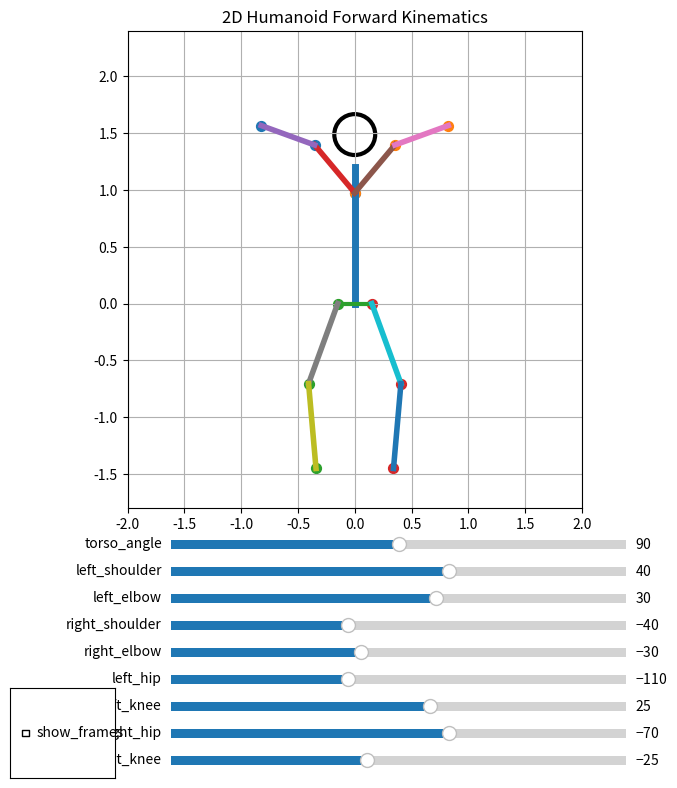

Recreate this plot in Python.
# import numpy as np 
# import matplotlib.pyplot as plt
# from matplotlib.widgets import Slider
# import CheckButtons  # ========================================================= # Fixed body dimensions # ========================================================= TORSO = 1.2 UPPER_ARM = 0.55 FOREARM = 0.50 THIGH = 0.75 SHIN = 0.75 SHOULDER_WIDTH = 0.45 HIP_WIDTH = 0.30 HEAD_RADIUS = 0.18 # ========================================================= # 2D homogeneous transformation matrix # ========================================================= def T2D(theta_deg, tx=0.0, ty=0.0): theta = np.radians(theta_deg) c, s = np.cos(theta), np.sin(theta) return np.array([ [c, -s, tx], [s, c, ty], [0, 0, 1] ]) def get_position(T): return T[:2, 2] def draw_frame(ax, T, name="", axis_len=0.08): origin = T[:2, 2] x_axis = T[:2, :2] @ np.array([axis_len, 0.0]) y_axis = T[:2, :2] @ np.array([0.0, axis_len]) ax.arrow( origin[0], origin[1], x_axis[0], x_axis[1], head_width=0.02, length_includes_head=True ) ax.arrow( origin[0], origin[1], y_axis[0], y_axis[1], head_width=0.02, length_includes_head=True ) if name: ax.text(origin[0] + 0.02, origin[1] + 0.02, name, fontsize=9) # ========================================================= # Forward kinematics for one 2-link limb # ========================================================= def fk_two_link(base_T, theta1_deg, theta2_deg, L1, L2): """ base_T : base transform of shoulder/hip theta1_deg : first joint angle theta2_deg : second joint angle L1, L2 : link lengths """ T_joint1 = base_T @ T2D(theta1_deg, 0, 0) T_link1_end = T_joint1 @ T2D(0, L1, 0) T_joint2 = T_link1_end @ T2D(theta2_deg, 0, 0) T_link2_end = T_joint2 @ T2D(0, L2, 0) return { "base_T": base_T, "joint1_T": T_joint1, "joint2_T": T_joint2, "p0": get_position(base_T), "p1": get_position(T_link1_end), "p2": get_position(T_link2_end) } # ========================================================= # Main drawing function # ========================================================= def draw_humanoid( ax, torso_angle=90, left_shoulder=40, left_elbow=30, right_shoulder=-40, right_elbow=-30, left_hip=-110, left_knee=25, right_hip=-70, right_knee=-25, show_frames=False ): ax.clear() # ----------------------------------------------------- # Root / pelvis # ----------------------------------------------------- T_root = np.eye(3) # Torso T_torso = T_root @ T2D(torso_angle, 0, 0) T_neck = T_torso @ T2D(0, TORSO, 0) pelvis = get_position(T_root) neck = get_position(T_neck) # ----------------------------------------------------- # Correct left-right offsets: # left/right separation should be in x, not y # ----------------------------------------------------- T_left_shoulder_base = T_neck @ T2D(0, -SHOULDER_WIDTH / 2, 0) T_right_shoulder_base = T_neck @ T2D(0, SHOULDER_WIDTH / 2, 0) T_left_hip_base = T_root @ T2D(0, -HIP_WIDTH / 2, 0) T_right_hip_base = T_root @ T2D(0, HIP_WIDTH / 2, 0) # ----------------------------------------------------- # Arms # ----------------------------------------------------- left_arm = fk_two_link( T_left_shoulder_base, left_shoulder, left_elbow, UPPER_ARM, FOREARM ) right_arm = fk_two_link( T_right_shoulder_base, right_shoulder, right_elbow, UPPER_ARM, FOREARM ) # ----------------------------------------------------- # Legs # ----------------------------------------------------- left_leg = fk_two_link( T_left_hip_base, left_hip, left_knee, THIGH, SHIN ) right_leg = fk_two_link( T_right_hip_base, right_hip, right_knee, THIGH, SHIN ) # ----------------------------------------------------- # Draw torso # ----------------------------------------------------- ax.plot( [pelvis[0], neck[0]], [pelvis[1], neck[1]], linewidth=5 ) # Shoulder line p_ls = get_position(T_left_shoulder_base) p_rs = get_position(T_right_shoulder_base) ax.plot( [p_ls[0], p_rs[0]], [p_ls[1], p_rs[1]], linewidth=3 ) # Hip line p_lh = get_position(T_left_hip_base) p_rh = get_position(T_right_hip_base) ax.plot( [p_lh[0], p_rh[0]], [p_lh[1], p_rh[1]], linewidth=3 ) # ----------------------------------------------------- # Draw head # ----------------------------------------------------- head_center = neck + np.array([0, HEAD_RADIUS * 1.6]) head_circle = plt.Circle( head_center, HEAD_RADIUS, fill=False, linewidth=3 ) ax.add_patch(head_circle) # ----------------------------------------------------- # Draw limbs # ----------------------------------------------------- def draw_limb(limb): p0, p1, p2 = limb["p0"], limb["p1"], limb["p2"] ax.plot([p0[0], p1[0]], [p0[1], p1[1]], linewidth=4) ax.plot([p1[0], p2[0]], [p1[1], p2[1]], linewidth=4) ax.scatter( [p0[0], p1[0], p2[0]], [p0[1], p1[1], p2[1]], s=50 ) draw_limb(left_arm) draw_limb(right_arm) draw_limb(left_leg) draw_limb(right_leg) # ----------------------------------------------------- # Optional coordinate frames # ----------------------------------------------------- if show_frames: draw_frame(ax, T_root, "Root") draw_frame(ax, T_torso, "Torso") draw_frame(ax, T_neck, "Neck") draw_frame(ax, left_arm["base_T"], "L arm base") draw_frame(ax, left_arm["joint1_T"], "L shoulder") draw_frame(ax, left_arm["joint2_T"], "L elbow") draw_frame(ax, right_arm["base_T"], "R arm base") draw_frame(ax, right_arm["joint1_T"], "R shoulder") draw_frame(ax, right_arm["joint2_T"], "R elbow") draw_frame(ax, left_leg["base_T"], "L leg base") draw_frame(ax, left_leg["joint1_T"], "L hip") draw_frame(ax, left_leg["joint2_T"], "L knee") draw_frame(ax, right_leg["base_T"], "R leg base") draw_frame(ax, right_leg["joint1_T"], "R hip") draw_frame(ax, right_leg["joint2_T"], "R knee") # ----------------------------------------------------- # Labels # ----------------------------------------------------- ax.text(pelvis[0] + 0.03, pelvis[1], "Pelvis", fontsize=10) ax.text(neck[0] + 0.03, neck[1], "Neck", fontsize=10) # ----------------------------------------------------- # Plot setup # ----------------------------------------------------- ax.set_aspect("equal") ax.grid(True) ax.set_xlim(-2.0, 2.0) ax.set_ylim(-1.8, 2.4) ax.set_title("2D Human-Shaped Robot Using Forward Kinematics") def main(): fig, ax = plt.subplots(figsize=(7, 9)) plt.subplots_adjust(left=0.28, bottom=0.42) # Initial values init_vals = { "torso_angle": 90, "left_shoulder": 40, "left_elbow": 30, "right_shoulder": -40, "right_elbow": -30, "left_hip": -110, "left_knee": 25, "right_hip": -70, "right_knee": -25, } # Initial draw draw_humanoid(ax, **init_vals, show_frames=False) # ===================================================== # Sliders # ===================================================== slider_h = 0.025 slider_gap = 0.035 x0 = 0.28 w = 0.62 y_top = 0.33 ax_torso = plt.axes([x0, y_top - 0 * slider_gap, w, slider_h]) ax_ls = plt.axes([x0, y_top - 1 * slider_gap, w, slider_h]) ax_le = plt.axes([x0, y_top - 2 * slider_gap, w, slider_h]) ax_rs = plt.axes([x0, y_top - 3 * slider_gap, w, slider_h]) ax_re = plt.axes([x0, y_top - 4 * slider_gap, w, slider_h]) ax_lh = plt.axes([x0, y_top - 5 * slider_gap, w, slider_h]) ax_lk = plt.axes([x0, y_top - 6 * slider_gap, w, slider_h]) ax_rh = plt.axes([x0, y_top - 7 * slider_gap, w, slider_h]) ax_rk = plt.axes([x0, y_top - 8 * slider_gap, w, slider_h]) s_torso = Slider(ax_torso, "torso", 60, 120, valinit=init_vals["torso_angle"], valstep=1) s_ls = Slider(ax_ls, "L shoulder", -180, 180, valinit=init_vals["left_shoulder"], valstep=1) s_le = Slider(ax_le, "L elbow", -180, 180, valinit=init_vals["left_elbow"], valstep=1) s_rs = Slider(ax_rs, "R shoulder", -180, 180, valinit=init_vals["right_shoulder"], valstep=1) s_re = Slider(ax_re, "R elbow", -180, 180, valinit=init_vals["right_elbow"], valstep=1) s_lh = Slider(ax_lh, "L hip", -180, 0, valinit=init_vals["left_hip"], valstep=1) s_lk = Slider(ax_lk, "L knee", -180, 180, valinit=init_vals["left_knee"], valstep=1) s_rh = Slider(ax_rh, "R hip", -180, 0, valinit=init_vals["right_hip"], valstep=1) s_rk = Slider(ax_rk, "R knee", -180, 180, valinit=init_vals["right_knee"], valstep=1) # Check button for show_frames check_ax = plt.axes([0.05, 0.05, 0.18, 0.08]) check = CheckButtons(check_ax, ["Show frames"], [False]) def update(_): show_frames = check.get_status()[0] draw_humanoid( ax, torso_angle=s_torso.val, left_shoulder=s_ls.val, left_elbow=s_le.val, right_shoulder=s_rs.val, right_elbow=s_re.val, left_hip=s_lh.val, left_knee=s_lk.val, right_hip=s_rh.val, right_knee=s_rk.val, show_frames=show_frames ) fig.canvas.draw_idle() s_torso.on_changed(update) s_ls.on_changed(update) s_le.on_changed(update) s_rs.on_changed(update) s_re.on_changed(update) s_lh.on_changed(update) s_lk.on_changed(update) s_rh.on_changed(update) s_rk.on_changed(update) check.on_clicked(update) print("Forward kinematics idea:") print("- Link lengths are fixed.") print("- Only joint angles change.") print("- Each arm and leg is a kinematic chain.") print("- The final hand/foot position is computed by multiplying transforms along the chain.") plt.show() if __name__ == "__main__": main()import numpy as np
# import matplotlib.pyplot as plt
# from matplotlib.widgets import Slider, CheckButtons

import numpy as np
import matplotlib.pyplot as plt
from matplotlib.widgets import Slider, CheckButtons

# =========================================================
# Fixed body dimensions
# =========================================================
TORSO = 1.2
UPPER_ARM = 0.55
FOREARM = 0.50
THIGH = 0.75
SHIN = 0.75

SHOULDER_WIDTH = 0.45
HIP_WIDTH = 0.30
HEAD_RADIUS = 0.18


# =========================================================
# 2D homogeneous transformation matrix
# =========================================================
def T2D(theta_deg, tx=0.0, ty=0.0):
    theta = np.radians(theta_deg)
    c, s = np.cos(theta), np.sin(theta)
    return np.array([
        [c, -s, tx],
        [s,  c, ty],
        [0,  0,  1]
    ])


def get_position(T):
    return T[:2, 2]


def draw_frame(ax, T, name="", axis_len=0.08):
    origin = T[:2, 2]
    x_axis = T[:2, :2] @ np.array([axis_len, 0.0])
    y_axis = T[:2, :2] @ np.array([0.0, axis_len])

    ax.arrow(origin[0], origin[1], x_axis[0], x_axis[1],
             head_width=0.02, length_includes_head=True)
    ax.arrow(origin[0], origin[1], y_axis[0], y_axis[1],
             head_width=0.02, length_includes_head=True)

    if name:
        ax.text(origin[0] + 0.02, origin[1] + 0.02, name, fontsize=9)


# =========================================================
# Forward kinematics for one 2-link limb
# =========================================================
def fk_two_link(base_T, theta1_deg, theta2_deg, L1, L2):

    T_joint1 = base_T @ T2D(theta1_deg, 0, 0)
    T_link1_end = T_joint1 @ T2D(0, L1, 0)

    T_joint2 = T_link1_end @ T2D(theta2_deg, 0, 0)
    T_link2_end = T_joint2 @ T2D(0, L2, 0)

    return {
        "base_T": base_T,
        "joint1_T": T_joint1,
        "joint2_T": T_joint2,
        "p0": get_position(base_T),
        "p1": get_position(T_link1_end),
        "p2": get_position(T_link2_end)
    }


# =========================================================
# Draw humanoid
# =========================================================
def draw_humanoid(ax,
                  torso_angle=90,
                  left_shoulder=40,
                  left_elbow=30,
                  right_shoulder=-40,
                  right_elbow=-30,
                  left_hip=-110,
                  left_knee=25,
                  right_hip=-70,
                  right_knee=-25,
                  show_frames=False):

    ax.clear()

    T_root = np.eye(3)

    T_torso = T_root @ T2D(torso_angle)
    T_neck = T_torso @ T2D(0, TORSO, 0)

    pelvis = get_position(T_root)
    neck = get_position(T_neck)

    # Correct left-right placement
    T_left_shoulder_base = T_neck @ T2D(0, -SHOULDER_WIDTH/2, 0)
    T_right_shoulder_base = T_left_shoulder_base

    T_left_hip_base = T_root @ T2D(0, -HIP_WIDTH/2, 0)
    T_right_hip_base = T_root @ T2D(0, HIP_WIDTH/2, 0)

    left_arm = fk_two_link(T_left_shoulder_base, left_shoulder, left_elbow,
                           UPPER_ARM, FOREARM)

    right_arm = fk_two_link(T_right_shoulder_base, right_shoulder, right_elbow,
                            UPPER_ARM, FOREARM)

    left_leg = fk_two_link(T_left_hip_base, left_hip, left_knee,
                           THIGH, SHIN)

    right_leg = fk_two_link(T_right_hip_base, right_hip, right_knee,
                            THIGH, SHIN)

    ax.plot([pelvis[0], neck[0]], [pelvis[1], neck[1]], linewidth=5)

    p_ls = get_position(T_left_shoulder_base)
    p_rs = get_position(T_right_shoulder_base)
    ax.plot([p_ls[0], p_rs[0]], [p_ls[1], p_rs[1]], linewidth=3)

    p_lh = get_position(T_left_hip_base)
    p_rh = get_position(T_right_hip_base)
    ax.plot([p_lh[0], p_rh[0]], [p_lh[1], p_rh[1]], linewidth=3)

    head_center = neck + np.array([0, HEAD_RADIUS * 1.6])
    circle = plt.Circle(head_center, HEAD_RADIUS, fill=False, linewidth=3)
    ax.add_patch(circle)

    def draw_limb(limb):
        p0, p1, p2 = limb["p0"], limb["p1"], limb["p2"]
        ax.plot([p0[0], p1[0]], [p0[1], p1[1]], linewidth=4)
        ax.plot([p1[0], p2[0]], [p1[1], p2[1]], linewidth=4)
        ax.scatter([p0[0], p1[0], p2[0]],
                   [p0[1], p1[1], p2[1]], s=50)

    draw_limb(left_arm)
    draw_limb(right_arm)
    draw_limb(left_leg)
    draw_limb(right_leg)

    if show_frames:
        draw_frame(ax, T_root, "Root")
        draw_frame(ax, T_torso, "Torso")
        draw_frame(ax, T_neck, "Neck")

    ax.set_aspect("equal")
    ax.grid(True)
    ax.set_xlim(-2, 2)
    ax.set_ylim(-1.8, 2.4)
    ax.set_title("2D Humanoid Forward Kinematics")


# =========================================================
# Main GUI
# =========================================================
def main():

    fig, ax = plt.subplots(figsize=(7, 9))
    plt.subplots_adjust(bottom=0.35)

    params = {
        "torso_angle": 90,
        "left_shoulder": 40,
        "left_elbow": 30,
        "right_shoulder": -40,
        "right_elbow": -30,
        "left_hip": -110,
        "left_knee": 25,
        "right_hip": -70,
        "right_knee": -25
    }

    draw_humanoid(ax, **params)

    sliders = {}

    slider_names = [
        ("torso_angle", 60, 120),
        ("left_shoulder", -180, 180),
        ("left_elbow", -180, 180),
        ("right_shoulder", -180, 180),
        ("right_elbow", -180, 180),
        ("left_hip", -180, 0),
        ("left_knee", -180, 180),
        ("right_hip", -180, 0),
        ("right_knee", -180, 180)
    ]

    for i, (name, minv, maxv) in enumerate(slider_names):
        ax_slider = plt.axes([0.25, 0.30-i*0.03, 0.65, 0.02])
        sliders[name] = Slider(ax_slider, name, minv,
                               maxv, valinit=params[name])

    check_ax = plt.axes([0.02, 0.05, 0.15, 0.1])
    check = CheckButtons(check_ax, ["show_frames"], [False])

    def update(val):

        draw_humanoid(
            ax,
            torso_angle=sliders["torso_angle"].val,
            left_shoulder=sliders["left_shoulder"].val,
            left_elbow=sliders["left_elbow"].val,
            right_shoulder=sliders["right_shoulder"].val,
            right_elbow=sliders["right_elbow"].val,
            left_hip=sliders["left_hip"].val,
            left_knee=sliders["left_knee"].val,
            right_hip=sliders["right_hip"].val,
            right_knee=sliders["right_knee"].val,
            show_frames=check.get_status()[0]
        )

        fig.canvas.draw_idle()

    for s in sliders.values():
        s.on_changed(update)

    check.on_clicked(update)

    plt.show()


if __name__ == "__main__":
    main()
